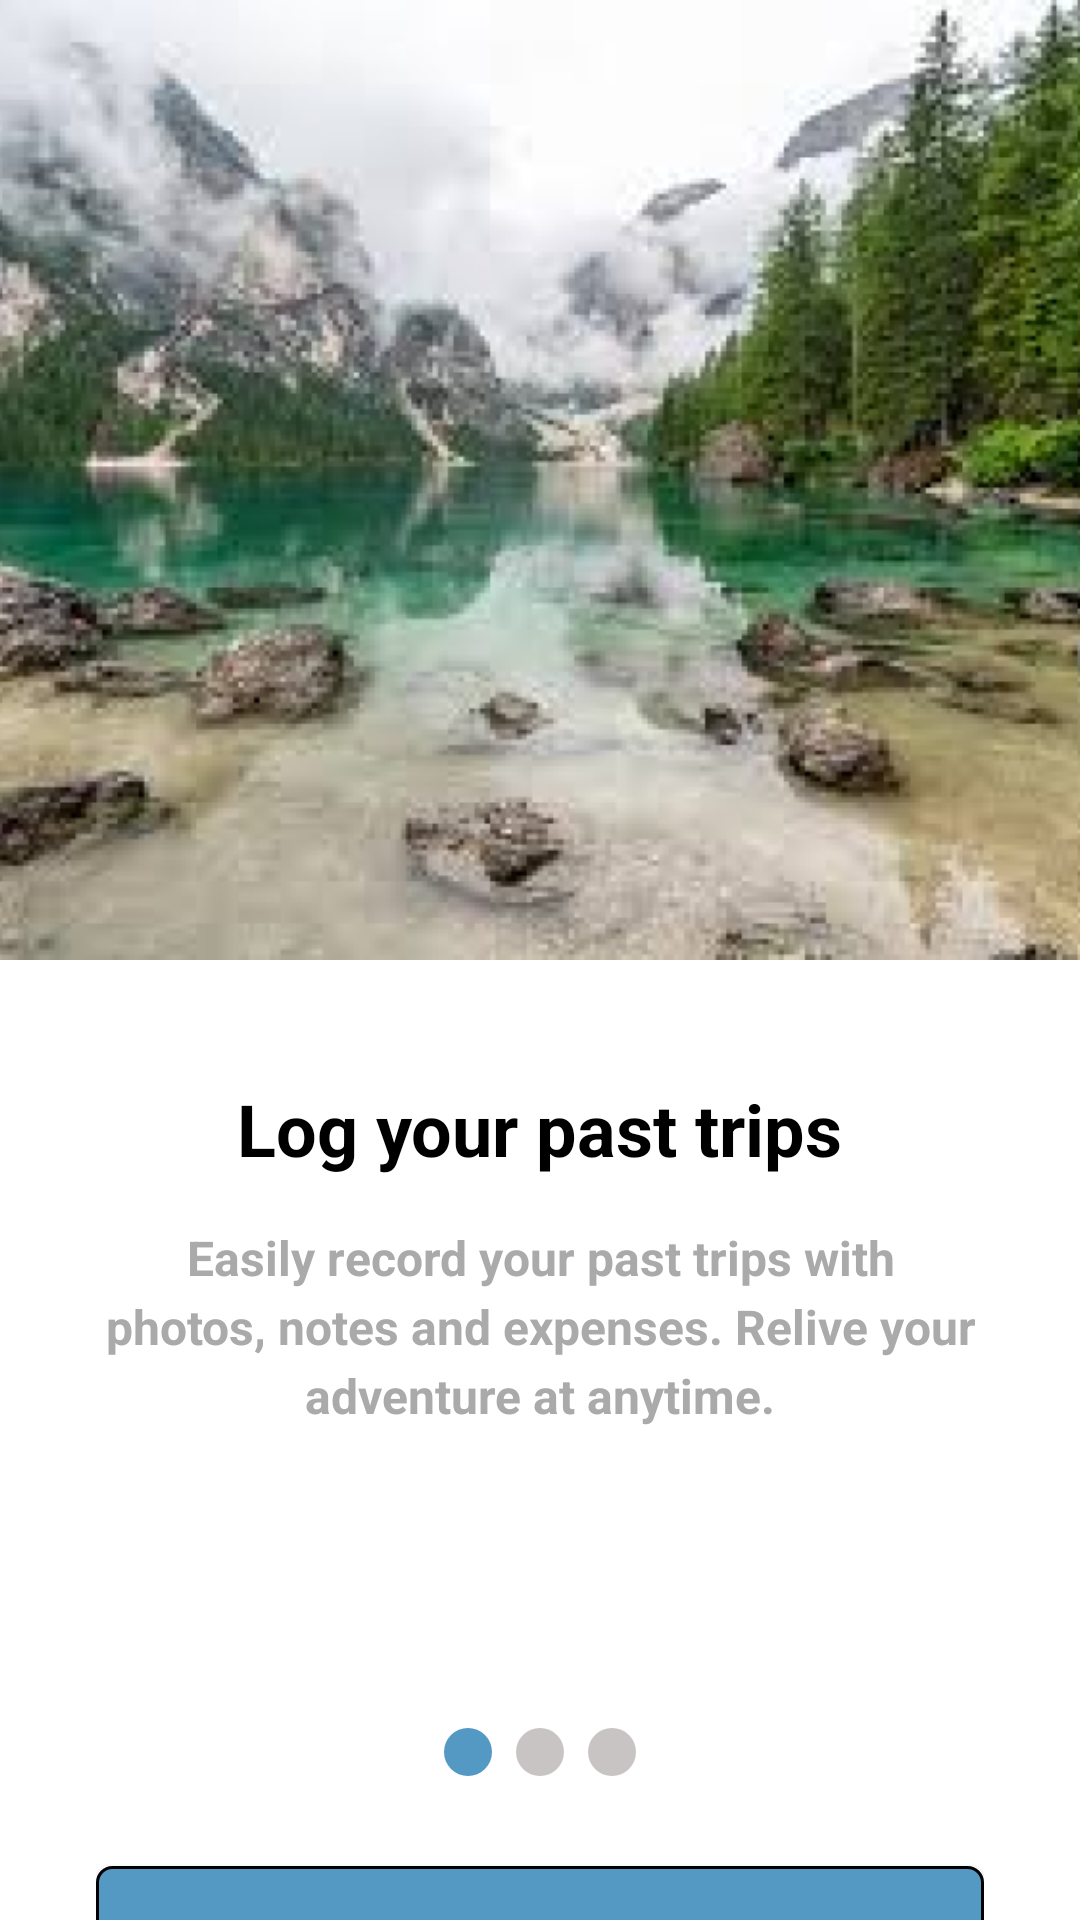

This screen was rendered from an Android layout file. Write that file and the resources it references.
<!-- AndroidManifest.xml: application theme Theme.SMD_Project_Travel_Planner -->
<!-- res/layout/activity_log_past_trips.xml -->
<?xml version="1.0" encoding="utf-8"?>
<LinearLayout xmlns:android="http://schemas.android.com/apk/res/android"
    xmlns:app="http://schemas.android.com/apk/res-auto"
    android:layout_width="match_parent"
    android:layout_height="match_parent"
    android:orientation="vertical"
    android:id="@+id/main"
    android:background="@android:color/white">

    <ImageView
        android:id="@+id/onboardingImage"
        android:layout_width="match_parent"
        android:layout_height="0dp"
        android:layout_weight="1"
        android:scaleType="centerCrop"
        android:src="@drawable/past_trip_img" />

    <LinearLayout
        android:layout_width="match_parent"
        android:layout_height="0dp"
        android:layout_weight="1"
        android:orientation="vertical"
        android:gravity="center_horizontal"
        android:paddingStart="32dp"
        android:paddingEnd="32dp"
        android:paddingTop="40dp">

        <TextView
            android:layout_width="wrap_content"
            android:layout_height="wrap_content"
            android:text="Log your past trips"
            android:textColor="@android:color/black"
            android:textSize="24sp"
            android:textStyle="bold"
            android:layout_marginBottom="16dp" />

        <TextView
            android:layout_width="match_parent"
            android:layout_height="wrap_content"
            android:text="Easily record your past trips with photos, notes and expenses. Relive your adventure at anytime."
            android:textColor="@android:color/darker_gray"
            android:textStyle="bold"
            android:textSize="16sp"
            android:gravity="center_horizontal"
            android:lineSpacingExtra="4dp"
            android:layout_marginBottom="60dp" />

        <LinearLayout
            android:layout_width="wrap_content"
            android:layout_height="wrap_content"
            android:orientation="horizontal"
            android:gravity="center"
            android:layout_marginBottom="30dp"
            android:layout_marginTop="40dp">

            <View
                android:layout_width="16dp"
                android:layout_height="16dp"
                android:background="@drawable/dot_active"
                android:layout_marginEnd="8dp" />

            <View
                android:layout_width="16dp"
                android:layout_height="16dp"
                android:background="@drawable/dot_inactive"
                android:layout_marginEnd="8dp" />

            <View
                android:layout_width="16dp"
                android:layout_height="16dp"
                android:background="@drawable/dot_inactive" />
        </LinearLayout>

        <Button
            android:id="@+id/btnNext"
            android:layout_width="match_parent"
            android:layout_height="56dp"
            android:text="Next"
            android:textStyle="bold"
            android:textColor="@android:color/white"
            android:textSize="18sp"
            android:background="@drawable/form_input2" />

    </LinearLayout>

</LinearLayout>
<!-- resources referenced by this layout -->
<resources>
  <!-- drawable dot_active (drawable) -->
  <?xml version="1.0" encoding="utf-8"?>
  <shape xmlns:android="http://schemas.android.com/apk/res/android"
      android:shape="oval">
      
      <solid android:color="@color/sky_blue"/>
  
      
      <size android:width="8dp" android:height="8dp"/>
  </shape>
  <!-- drawable dot_inactive (drawable) -->
  <?xml version="1.0" encoding="utf-8"?>
  <shape xmlns:android="http://schemas.android.com/apk/res/android"
      android:shape="oval">
      
      <solid android:color="#A5ABA4A4"/>
  
      
      <size android:width="8dp" android:height="8dp"/>
  </shape>
  <!-- drawable form_input2 (drawable) -->
  <?xml version="1.0" encoding="utf-8"?>
  <shape xmlns:android="http://schemas.android.com/apk/res/android"
      android:shape="rectangle">
  
      <solid android:color="@color/sky_blue" />
      <corners android:radius="5dp" />
  
      <stroke
          android:width="1dp" />
  
  </shape>
  <!-- drawable past_trip_img: png bitmap (drawable, 443338 bytes) -->
  <style name="Theme.SMD_Project_Travel_Planner" parent="Base.Theme.SMD_Project_Travel_Planner" />
  <color name="sky_blue">#5399C3</color>
  <style name="Base.Theme.SMD_Project_Travel_Planner" parent="Theme.Material3.DayNight.NoActionBar">
          
  
          <item name="colorPrimary">@color/sky_blue</item>
          
      </style>
</resources>
